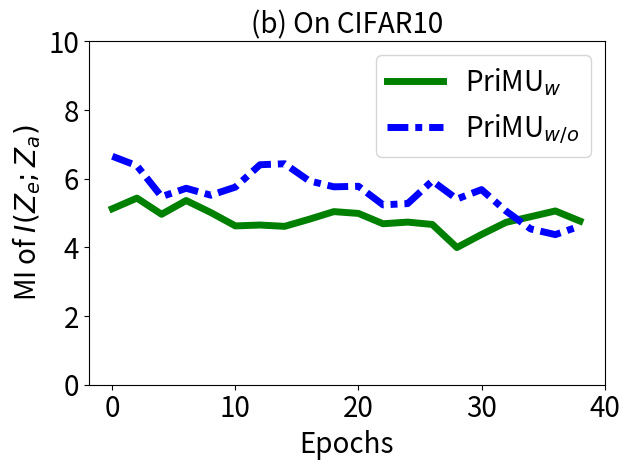

Write the Python code that produced this figure.


import numpy as np
import matplotlib.pyplot as plt

epsilon = 3
beta = 1 / epsilon


y_bfu_acc = [2.90640926361084, 6.381667137145996, 5.361865997314453, 5.164310455322266, 5.402413845062256, 4.358552932739258, 3.7164900302886963, 4.008617401123047, 1.6251015663146973, 5.497019290924072, 6.826877593994141, 6.001331329345703, 1.6779484748840332, 9.360282897949219, 1.6711969375610352, 1.504644513130188, 4.616785049438477, 3.3323538303375244, 6.075416564941406, 3.8456497192382812, 4.972613334655762, 3.8190577030181885, 6.479625225067139, 0.9934285283088684, 2.6428723335266113, 5.468107223510742, 5.048480987548828, 6.256105422973633, 10.328584671020508, 3.1347475051879883, 3.209773302078247, 2.290097236633301, 6.673267364501953, 3.6208958625793457, 6.781280040740967, 12.784257888793945, 6.209792613983154, 8.138452529907227, 5.3038201332092285, 7.946474075317383, 7.343048095703125, 0.716110348701477, 9.716327667236328, 3.444540500640869, 7.417936325073242, 4.64296293258667, 4.202234268188477, 3.711545944213867, 9.17013168334961, 2.893789052963257, 4.113824844360352, 6.904426574707031, 6.462954998016357, 0.7431200742721558, 4.869304656982422, 7.161731719970703, 7.7333526611328125, 2.23081636428833, 19.033708572387695, 1.317046880722046]



primu_wo = [7.831614017486572, 9.697463035583496, 3.4689502716064453, 4.26216983795166, 5.243443012237549, 1.7646212577819824, 5.1940131187438965, 7.499311447143555, 6.293024063110352, 5.851590156555176, 9.423884391784668, 5.067818641662598, 0.708138108253479, 5.897953510284424, 2.251938581466675, 7.5957512855529785, 8.281579971313477, 5.477350234985352, 2.5159285068511963, 4.562263488769531, 6.008923530578613, 4.014269828796387, 5.431406021118164, 7.31325626373291, 0.6203938722610474, 10.03566837310791, 1.3274155855178833, 3.083190441131592, 3.8365564346313477, 10.43167781829834, 5.508098125457764, 4.495303630828857, 3.1763205528259277, 0.7002573609352112, 12.293340682983398, 5.9318342208862305, 1.528230905532837, 3.097682476043701, 2.587707996368408, 4.635287761688232, 9.403535842895508, 7.040051460266113, 6.601496696472168, 4.854031562805176, 4.39317512512207, 3.3511338233947754, 6.470029830932617, 0.7322947382926941, 1.2156591415405273, 7.5329084396362305, 3.8051247596740723, 1.7426517009735107, 7.444927215576172, 7.5699462890625, 8.13868522644043, 5.873655319213867, 0.9534187912940979, 9.464317321777344, 5.759515285491943, 11.455357551574707]




x=[]
y_unl_s = []
y_unl_self_s =[]
y_nips_rkl_s =[]

y_bfu_acc_list = []
y_primu_wo =[]
step_num = 10
for i in range(20):
    # print(np.random.laplace(0, 1)/10+0.2)
    x.append(i)
    #y_fkl[i] = y_fkl[i*2]*100
    acc_now = y_bfu_acc[i*1]
    acc_now_wo = primu_wo[i*1]
    for j in range(step_num):
        if y_bfu_acc[i*1+j+1] > 10:
            y_bfu_acc[i * 1 + j + 1] =  5

        if primu_wo[i*1+j+1] > 10:
            primu_wo[i * 1 + j + 1] = 5
        acc_now += y_bfu_acc[i*1+j+1]
        acc_now_wo += primu_wo[i*1+j+1]
    acc_avg = acc_now/step_num
    acc_avg_wo = acc_now_wo/step_num

    y_bfu_acc_list.append(acc_avg)
    y_primu_wo.append(acc_avg_wo)

    # y_hfu_back_acc[i] = y_hfu_back_acc[i]*100
    # y_hfu_acc[i] = y_hfu_acc[i]*100


plt.figure()
lw=5
# plt.plot(x, y_bfu_acc_list, color='orange',  marker='x',  label='BFU',linewidth=4,  markersize=10)
# plt.plot(x, y_primu_wo, color='b',  marker='x',  label='BFU2',linewidth=4,  markersize=10)
plt.plot(x, y_bfu_acc_list, color='g', linestyle='-',  label='PriMU$_{w}$',linewidth=lw, markersize=10)
# #plt.plot(x, y_fkl, color='g',  marker='+',  label='VRFL')
plt.plot(x, y_primu_wo, color='b', linestyle=(0,(3,1,1,1)),  label='PriMU$_{w/o}$',linewidth=lw, markersize=10)

# plt.plot(x, unl_fr, color='blue', marker='^', label='Retrain',linewidth=4, markersize=10)
# plt.plot(x, unl_br, color='orange',  marker='x',  label='BFU',linewidth=4,  markersize=10)
# plt.plot(x, unl_self_r, color='g',  marker='*',  label='BFU-SS',linewidth=4, markersize=10)
# plt.plot(x, unl_hess_r, color='r',  marker='p',  label='HFU',linewidth=4, markersize=10)

# plt.plot(x, y_unl_s, color='b', marker='^', label='Normal Bayessian Fed Unlearning',linewidth=3, markersize=8)
# plt.plot(x, y_unl_self_s, color='r',  marker='x',  label='Self-sharing Fed Unlearning',linewidth=3, markersize=8)
# #plt.plot(x, y_fkl, color='g',  marker='+',  label='VRFL')
# plt.plot(x, y_hessian_30_s, color='y',  marker='*',  label='Unlearning INFOCOM22',linewidth=3, markersize=8)


# plt.grid()
leg = plt.legend(fancybox=True, shadow=True)
plt.xlabel('Epochs' ,fontsize=20)
plt.ylabel('MI of $I(Z_e;Z_a)$' ,fontsize=20)
my_y_ticks = np.arange(0 ,11,2)
plt.yticks(my_y_ticks,fontsize=20)
my_x_ticks = np.arange(0, 21, 5)
plt.xticks(my_x_ticks,my_x_ticks*2,fontsize=20)
# plt.xticks(x,fontsize=20)
plt.title('(b) On CIFAR10',fontsize=20)
plt.legend(loc='best',fontsize=20)
plt.tight_layout()
#plt.title("Fashion MNIST")
plt.rcParams['figure.figsize'] = (2.0, 1)
plt.rcParams['image.interpolation'] = 'nearest'
plt.rcParams['figure.subplot.left'] = 0.11
plt.rcParams['figure.subplot.bottom'] = 0.08
plt.rcParams['figure.subplot.right'] = 0.977
plt.rcParams['figure.subplot.top'] = 0.969
plt.savefig('cifar_mutual_info_detail_acc.pdf', format='pdf', dpi=200)
plt.show()